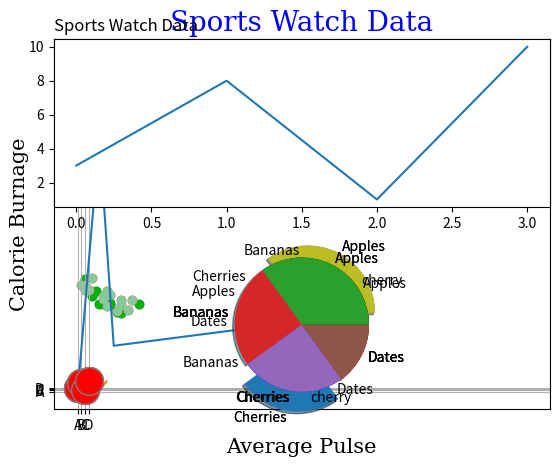

Source code (Python): (Note: this script raises an exception after producing the figure.)
"""
----------------------------MATPLOTLIB-------------------------------
Matplotlib is a low level graph plotting library in python that serves as a visualization utility.
It is open source and we can use it freely.
It is mostly written in python, a few segments are written in C 
and Javascript for Platform compatibility.

"""
import numpy as np
import matplotlib
print(matplotlib.__version__)

"""
Pyplot
Most of the Matplotlib utilities lies under the pyplot submodule, 
and are usually imported under the plt alias:

"""
import matplotlib.pyplot as plt

xpoints = np.array([0, 6,10,56])
xpoints
ypoints = np.array([0, 250,45,66])
ypoints
plt.plot(xpoints, ypoints)


# Draw a line in a diagram from position (1, 3) to (2, 8) then to (6, 1) and finally to position (8, 10):
xpoints = np.array([1, 2, 6, 8])
ypoints = np.array([3, 8, 1, 10])
plt.plot(xpoints, ypoints)
# Default X-points - ploting without X-points
#xpoint(0,1,2,3,4,5)
ypoints = np.array([3, 8, 1, 10, 5, 7])
plt.plot(ypoints)


"""-----------------------------MATPLOTLIB Scatter Plot-----------------------------
The scatter() function plots one dot for each observation. It needs two arrays of 
the same length, one for the values of the x-axis, and one for values on the y-axis

"""

#day one, the age and speed of 13 cars:
x = np.array([5,7,8,7,2,17,2,9,4,11,12,9,6])
y = np.array([99,86,87,88,111,86,103,87,94,78,77,85,86])
plt.scatter(x, y)

# Comparing tow plots

#day one, the age and speed of 13 cars:
x = np.array([5,7,8,7,2,17,2,9,4,11,12,9,6])
y = np.array([99,86,87,88,111,86,103,87,94,78,77,85,86])
plt.scatter(x, y, color="#00b300")

#day two, the age and speed of 15 cars:
x = np.array([2,2,8,1,15,8,12,9,7,3,11,4,7,14,12])
y = np.array([100,105,84,105,90,99,90,95,94,100,79,112,91,80,85])
plt.scatter(x, y, color="red")

# method to cahnge the color in the plot
plt.scatter(x, y, color = '#88c999')

"""-----------------------------MATPLOTLIB Bar Graphs----------------------------
Use the bar() function to draw bar graphs: 
"""
x = np.array(["A", "B", "C", "D"])
y = np.array([3, 8, 1, 10])
plt.bar(x,y)
# Horizontal Bar graph
plt.barh(x, y)
plt.bar(x, y, width = 0.1) # bar width


"""----------------------- Mention labels in plot------------------"""

x = np.array([80, 85, 90, 95, 100, 105, 110, 115, 120, 125])
y = np.array([240, 250, 260, 270, 280, 290, 300, 310, 320, 330])

plt.plot(x, y)
plt.grid()
plt.xlabel("Average Pulse")
plt.ylabel("Calorie Burnage")

#######################################################
import matplotlib.pyplot as plt   # Matplot library use
import numpy as np

ypoints = np.array([3, 8, 1, 10])

plt.plot(ypoints, marker = 'o')     # plot method
plt.plot(ypoints, 'o:g')            # notation and color together
plt.plot(ypoints, marker = 'o', ms = 20)  # ms to set the size of the markers
plt.plot(ypoints, marker = 'o', ms = 20, mec = 'r')  # ms to set the color of the markers edge
plt.plot(ypoints, marker = 'o', ms = 20, mfc = 'r')  # ms to set the color of the markers face
plt.show()

#  Adding label and title name in a graph
x = np.array([80, 85, 90, 95, 100, 105, 110, 115, 120, 125])
y = np.array([240, 250, 260, 270, 280, 290, 300, 310, 320, 330])

plt.plot(x, y)
plt.title("Sports Watch Data")    # title name 
plt.xlabel("Average Pulse")
plt.ylabel("Calorie Burnage")
plt.show()

#  Changing the font color and font style in graph labels anf title
x = np.array([80, 85, 90, 95, 100, 105, 110, 115, 120, 125])
y = np.array([240, 250, 260, 270, 280, 290, 300, 310, 320, 330])

font1 = {'family':'serif','color':'blue','size':20}
font2 = {'family':'serif','color':'black','size':15}

plt.title("Sports Watch Data", fontdict = font1)
plt.xlabel("Average Pulse", fontdict = font2)
plt.ylabel("Calorie Burnage", fontdict = font2)

plt.plot(x, y)
plt.show()

#  Changing the location of title in graph

x = np.array([80, 85, 90, 95, 100, 105, 110, 115, 120, 125])
y = np.array([240, 250, 260, 270, 280, 290, 300, 310, 320, 330])

plt.title("Sports Watch Data", loc = 'left')
plt.xlabel("Average Pulse")
plt.ylabel("Calorie Burnage")

plt.plot(x, y)
plt.show()

# Multiple graph plot by using subplot()

#plot 1:
x = np.array([0, 1, 2, 3])
y = np.array([3, 8, 1, 10])

plt.subplot(2, 1, 1)
plt.plot(x,y)

#plot 2:
x = np.array([0, 1, 2, 3])
y = np.array([10, 20, 30, 40])

plt.subplot(2, 1, 2)
plt.plot(x,y)

plt.show()

# draw pie chart

y = np.array([35, 25, 25, 15])
plt.pie(y)
plt.show() 
# Adding labels to pie chart

y = np.array([35, 25, 25, 15,87])
mylabels = ["Apples", "Bananas", "Cherries", "Dates","cherry"]
plt.pie(y, labels = mylabels)
plt.show() 

# adding angles 

plt.pie(y, labels = mylabels, startangle = 120)
plt.show() 

# Explode the wedge fro the pie graph

y = np.array([35, 25, 25, 15])
mylabels = ["Apples", "Bananas", "Cherries", "Dates"]
myexplode = [0.2, 0, 0.3, 0]

plt.pie(y, labels = mylabels, explode = myexplode)
plt.pie(y, labels = mylabels, explode = myexplode, shadow = True) 
plt.show()

# Specifying a new color for each wedge:

y = np.array([35, 25, 25, 15])
mylabels = ["Apples", "Bananas", "Cherries", "Dates"]
mycolors = ["black", "hotpink", "b", "red"]

plt.pie(y, labels = mylabels, colors = mycolors)
plt.show() 

# adding legend in pie chart with title

y = np.array([35, 25, 25, 15])
mylabels = ["Apples", "Bananas", "Cherries", "Dates"]
plt.pie(y, labels = mylabels)
plt.legend(title = "Four Fruits:", loc = 'top')
plt.show() 
import numpy as np
import matplotlib.pyplot as plt
y = np.array([350, 250, 650, 150])
mylabels = ["Apples", "Bananas", "Cherries", "Dates"]
plt.pie(y, labels = mylabels, autopct='%1.3f%%')
# 1.2f for the hundreds and 1.3 for thousands
plt.show() 
import numpy as np
import matplotlib.pyplot as plt
y = np.array([50, 60, 30, 40])
mylabels = ["Apples", "Bananas", "Cherries", "Dates"]
plt.pie(y, labels = mylabels, autopct='%1.1f%%')
# 1.2f for the hundreds and 1.3 for thousands
plt.show() 
# draw pie chart

y = np.array([35, 25, 25, 15])
plt.pie(y)
plt.show() 
# Adding labels to pie chart

y = np.array([35, 25, 25, 15,87])
mylabels = ["Apples", "Bananas", "Cherries", "Dates","cherry"]
plt.pie(y, labels = mylabels)
plt.show() 

# adding angles 

plt.pie(y, labels = mylabels, startangle = 120)
plt.show() 

# Explode the wedge fro the pie graph

y = np.array([35, 25, 25, 15])
mylabels = ["Apples", "Bananas", "Cherries", "Dates"]
myexplode = [0.2, 0, 0.3, 0]

plt.pie(y, labels = mylabels, explode = myexplode)
plt.pie(y, labels = mylabels, explode = myexplode, shadow = True) 
plt.show()

# Specifying a new color for each wedge:

y = np.array([35, 25, 25, 15])
mylabels = ["Apples", "Bananas", "Cherries", "Dates"]
mycolors = ["black", "hotpink", "b", "red"]

plt.pie(y, labels = mylabels, colors = mycolors)
plt.show() 

# adding legend in pie chart with title

y = np.array([35, 25, 25, 15])
mylabels = ["Apples", "Bananas", "Cherries", "Dates"]
plt.pie(y, labels = mylabels)
plt.legend(title = "Four Fruits:", loc = 'top')
plt.show() 
#########################################
#adding percentage
import numpy as np
import matplotlib.pyplot as plt
y = np.array([350, 250, 650, 150])
mylabels = ["Apples", "Bananas", "Cherries", "Dates"]
plt.pie(y, labels = mylabels, autopct='%1.3f%%')
# 1.2f for the hundreds and 1.3 for thousands
plt.show() 
import numpy as np
import matplotlib.pyplot as plt
y = np.array([50, 60, 30, 40])
mylabels = ["Apples", "Bananas", "Cherries", "Dates"]
plt.pie(y, labels = mylabels, autopct='%1.1f%%')
# 1.2f for the hundreds and 1.3 for thousands
plt.show() 
